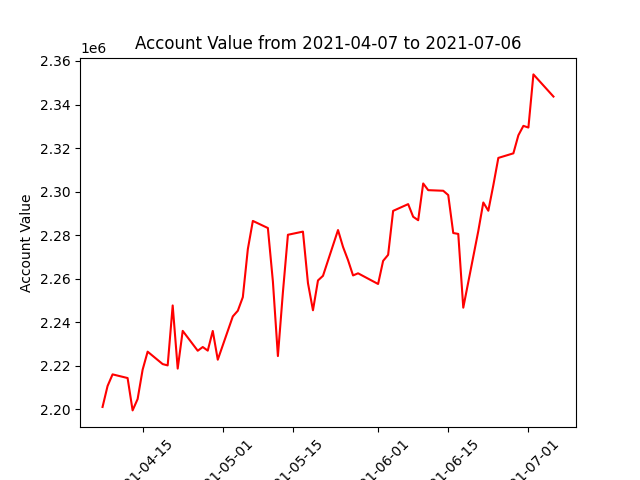

The data file committed next to this chart (first rows):
datadate, account_value
20210407, 2201033
20210408, 2210648
20210409, 2216008
20210412, 2214322
20210413, 2199455
20210414, 2204671
20210415, 2218148
20210416, 2226439
20210419, 2220733
20210420, 2220125
20210421, 2247677
20210422, 2218659
20210423, 2235991
20210426, 2226868
20210427, 2228574
20210428, 2226921
20210429, 2235957
20210430, 2222747
20210503, 2242630
20210504, 2245244
20210505, 2251490
20210506, 2273551
20210507, 2286512
20210510, 2283243
20210511, 2258714
20210512, 2224419
20210513, 2253740
20210514, 2280146
20210517, 2281597
20210518, 2257943
20210519, 2245453
20210520, 2259163
20210521, 2261294
20210524, 2282314
20210525, 2274556
20210526, 2268483
20210527, 2261462
20210528, 2262446
20210601, 2257531
20210602, 2268150
20210603, 2270924
20210604, 2291124
20210607, 2294230
20210608, 2288421
20210609, 2286831
20210610, 2303716
20210611, 2300641
20210614, 2300371
20210615, 2298386
20210616, 2280949
20210617, 2280540
20210618, 2246658
20210621, 2281891
20210622, 2294984
20210623, 2291193
20210624, 2302917
20210625, 2315461
20210628, 2317562
20210629, 2325867
20210630, 2330187
... 3 more rows
